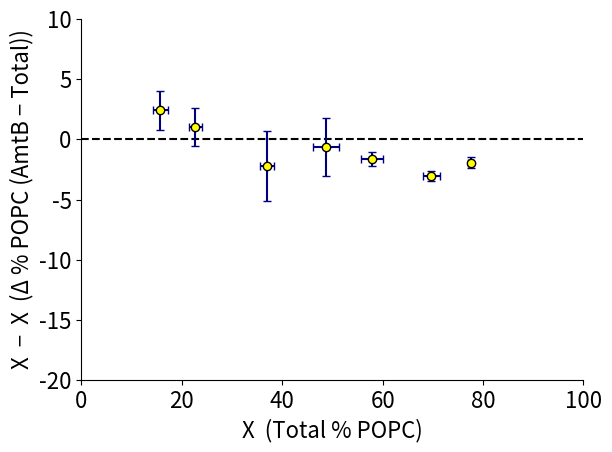

Write Python code to recreate this figure. (Note: this script raises an exception after producing the figure.)
import numpy as np
import pylab
from scipy.optimize import curve_fit
from matplotlib import rcParams
import matplotlib.pyplot as plt
from matplotlib import rc
#rc('font',**{'family':'sans-serif','sans-serif':['Helvetica']})
import os

def make_pie_chart(inner, outer, savefile=None):
    fig = plt.figure(figsize=(1.0,1.0))
    ax = plt.gca()
    ax.set_position(pos=[0,0,1,1])
    size = 0.75

    outer_colors = ["slategray", "forestgreen"]
    inner_colors = ["darkslategray", "darkgreen"]

    ax.pie([outer, 1-outer], radius=1, colors=outer_colors,
           wedgeprops=dict(width=size, edgecolor='w'))

    ax.pie([inner, 1-inner], radius=size, colors=inner_colors,
           wedgeprops=dict(width=size, edgecolor='w'))

    ax.set(aspect="equal", title='')
    if savefile is not None:
        plt.savefig(savefile, transparent=True)
    #plt.tight_layout(h_pad=0.01, w_pad=0.01)
    #plt.show()


#def sigmoid(x, a, b, c, d):
    #y = d / (1.0 + np.exp(-a * (x - b))) + c
    #return y
#def cube(x, a, b, c):
    #y = a * x ** 2 + b * x + c  ##+ d * x**3 + e * x ** 4 + f * x ** 5
    #return y

def linear (x, m, b):
    y = m * x + b
    return y

dir = "C:\\Users\\Michael Marty\\University of Arizona\\martylab - Documents\\Papers\\LXMS and ENDMS"

xdata = np.array([0.140848709, 0.214688221, 0.374726296, 0.451188634, 0.568101044, 0.675784073, 0.769187668,  # batch a
                  0.176108533, 0.220167732, 0.385176052, 0.50730746, 0.557696086, 0.696266512, 0.780475773,  # batch b
                  0.154151584, 0.245799469, 0.351611912, 0.502834049, 0.608601154, 0.717469657, 0.77586694])  # batch c
ydata = np.array([-0.001449824, 0.000769344, -0.004401329, 0.00445419, 0.009396475, 0.028437854, 0.02084548,  # batch a
                  -0.032142842, 0.001744203, 0.008522407, 0.036487872, 0.016685921, 0.027136493, 0.024174084,  # batch b
                  -0.038826509, -0.032524754, 0.062508231, -0.021740258, 0.023003149, 0.035930076, 0.013001233])  # batch c
ydata *= -1

print(np.mean(ydata)*100, np.std(ydata)*100)
n = np.round(np.abs(ydata)*100)
print(np.mean(n), np.std(n))

popt, pcov = curve_fit(linear, xdata, ydata)
print(popt)

x = np.linspace(0, 1, 50)
y = linear(x, *popt)

rcParams['font.size'] = 16
#rcParams['text.usetex'] = True


ax = xdata[:7]
bx = xdata[7:14]
cx = xdata[14:]
ay = ydata[:7]
by = ydata[7:14]
cy = ydata[14:]

xav = np.mean([ax, bx, cx], axis=0)*100
xerr = np.std([ax, bx, cx], axis=0)*100
yav = np.mean([ay, by, cy], axis=0)*100
yerr = np.std([ay, by, cy], axis=0)*100

print(xav)
print(yav)

if False:
    for i, x in enumerate(xav):
        v1 = int(x)
        v2 = int(x + yav[i])
        v1, v2 = v2, v1
        print(v1, v2)
        savepath = os.path.join(dir, str(v1) + "_" + str(v2) + ".png")
        make_pie_chart(v1/100., v2/100., savefile=savepath)
    exit()


#plt.plot(xdata[:7]*100, ydata[:7] * 100, 'o', color="navy", label='Rep. 1')
#plt.plot(xdata[7:14] * 100, ydata[7:14] * 100, 'o', color="royalblue", label='Rep. 2')
#plt.plot(xdata[14:]*100, ydata[14:] * 100, 'o', color="steelblue", label='Rep. 3')

#plt.plot(x * 100, y * 100, color="b", label='Fit', linestyle="-")

plt.plot(x*100, y*0, color="k", linestyle="--")
plt.errorbar(xav, yav, yerr=yerr, xerr=xerr, color="navy", linestyle=" ", capsize = 3)
plt.plot(xav, yav, color="yellow", marker="o", linestyle=" ", markeredgecolor='k')


plt.ylim(-20, 10)
plt.xlim(0,100)
plt.xlabel('X  (Total % POPC)')
plt.ylabel('X  \u2212  X  (\u0394 % POPC (AmtB \u2212 Total))')


ax=plt.gca()
ax.spines['right'].set_visible(False)
ax.spines['top'].set_visible(False)

#plt.legend(loc='best')
plt.tight_layout()


savepath = os.path.join(dir, "GlobalFit3_HR_Control")
if True:
    plt.savefig(savepath+".png", transparent=True, dpi=1200)
    plt.savefig(savepath+".pdf", transparent=True, dpi=1200)
plt.show()
